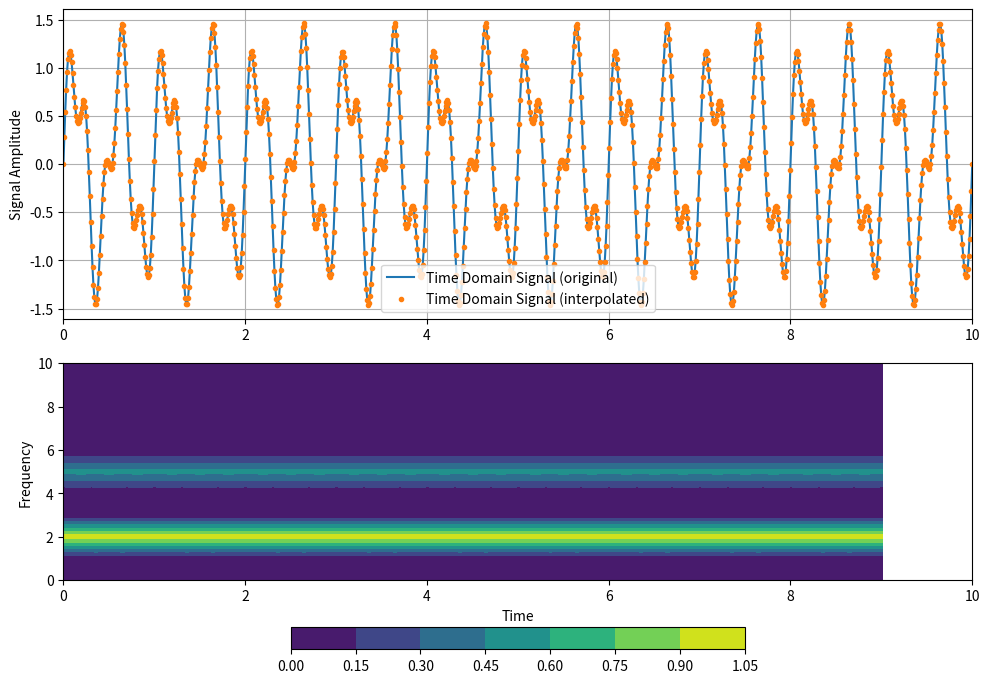

This figure's Python source:
#! /usr/bin/env python3

import numpy as np
import matplotlib.pyplot as plt
from tqdm import tqdm
from scipy import interpolate

def high_freuqncy_pass(signal, cutoff_freq, sampling_rate):
    # Step 1: Apply FFT to the signal
    fft_result = np.fft.fft(signal)
    
    # Step 2: Frequency domain representation
    # Generate frequency axis
    n = len(signal)
    freqs = np.fft.fftfreq(n, d=1/sampling_rate)
    
    # Identify the indices corresponding to frequencies
    low_freq_indices = np.where(np.abs(freqs) < cutoff_freq)[0]
    
    # Step 3: Remove or attenuate low-frequency components
    # Set low-frequency components to zero
    fft_result[low_freq_indices] = 0
    
    # Step 4: Apply inverse FFT
    filtered_signal = np.fft.ifft(fft_result)
    
    return filtered_signal.real  # Return real part of the filtered signal

def low_freuqncy_pass(signal, cutoff_freq, sampling_rate):
    # Step 1: Apply FFT to the signal
    fft_result = np.fft.fft(signal)
    
    # Step 2: Frequency domain representation
    # Generate frequency axis
    n = len(signal)
    freqs = np.fft.fftfreq(n, d=1/sampling_rate)
    
    # Identify the indices corresponding to frequencies
    low_freq_indices = np.where(np.abs(freqs) > cutoff_freq)[0]
    
    # Step 3: Remove or attenuate low-frequency components
    # Set low-frequency components to zero
    fft_result[low_freq_indices] = 0
    
    # Step 4: Apply inverse FFT
    filtered_signal = np.fft.ifft(fft_result)
    
    return filtered_signal.real  # Return real part of the filtered signal

def window_fft(timeInput, signalInput, window_size):
    data_len = len(signalInput)
    if data_len != len(timeInput):
        print("Error, lengths mismatch, len(time) = ", len(timeInput), ", len(signal) = ", len(signalInput))
        exit(-1)
    elif data_len == 0:
        print("Error, zero length, len(time/signal) = ", len(timeInput))
        exit(-1)
    elif window_size > data_len or window_size == 0:
        print("Error, window is zero or too large, window_size = ", window_size, ", len(time/signal) = ", len(timeInput))
        exit(-1)

    norm_factor = window_size
    time = np.linspace(np.min(timeInput), np.max(timeInput), data_len)
    f_interp = interpolate.interp1d(timeInput, signalInput)
    signal = f_interp(time)

    id_mid  = int((window_size+1)/2-1)
    freq_1d=np.fft.fftfreq(window_size, time[1] - time[0])[:id_mid + 1]
    time_1d = time[:-(window_size-1)] #time[window_size-1:]
    spec_2d = []
    for i in tqdm(range(data_len-window_size+1), desc="Processing window FFT"):
        sample=signal[i:i+window_size]
        spec=np.fft.fft(sample)/norm_factor
        spec=np.abs(spec[:id_mid + 1])
        spec[1:-1] = 2.e0 * spec[1:-1]
        spec_2d.append(spec)

    freq_2d, times_2d = np.meshgrid(freq_1d, time_1d)
    spec_2d = np.array(spec_2d)
    return time, signal, times_2d, freq_2d, spec_2d

if __name__ == "__main__":
    n_len = 1000
    time = np.linspace(0, 10, n_len)  # Example time points from 0 to 10 with 1000 samples
    f1 = 2.0
    f2 = 5.0
    signal = np.sin(2 * np.pi * f1 * time) + 0.5 * np.sin(2 * np.pi * f2 * time)

    time_new, signal_new, times_2d, freq_2d, spec_2d = window_fft(time, signal, window_size = 100)
    
    # Plot the signal
    plt.figure(figsize=(10, 7))  # Adjust the figure size as needed
    plt.subplot(2, 1, 1)
    plt.plot(time, signal, label='Time Domain Signal (original)')
    plt.plot(time_new, signal_new, '.', label='Time Domain Signal (interpolated)')
    plt.xlim([min(time), max(time)])
    plt.legend()
    plt.ylabel('Signal Amplitude')
    plt.grid(True)
    plt.subplot(2, 1, 2)
    plt.contourf(times_2d, freq_2d, spec_2d, cmap='viridis')
    plt.xlim([min(time), max(time)])
    plt.ylim(0,10)
    plt.xlabel('Time')
    plt.ylabel('Frequency')
    plt.colorbar(orientation='horizontal', shrink=0.5)
    plt.tight_layout()
    plt.show()    
